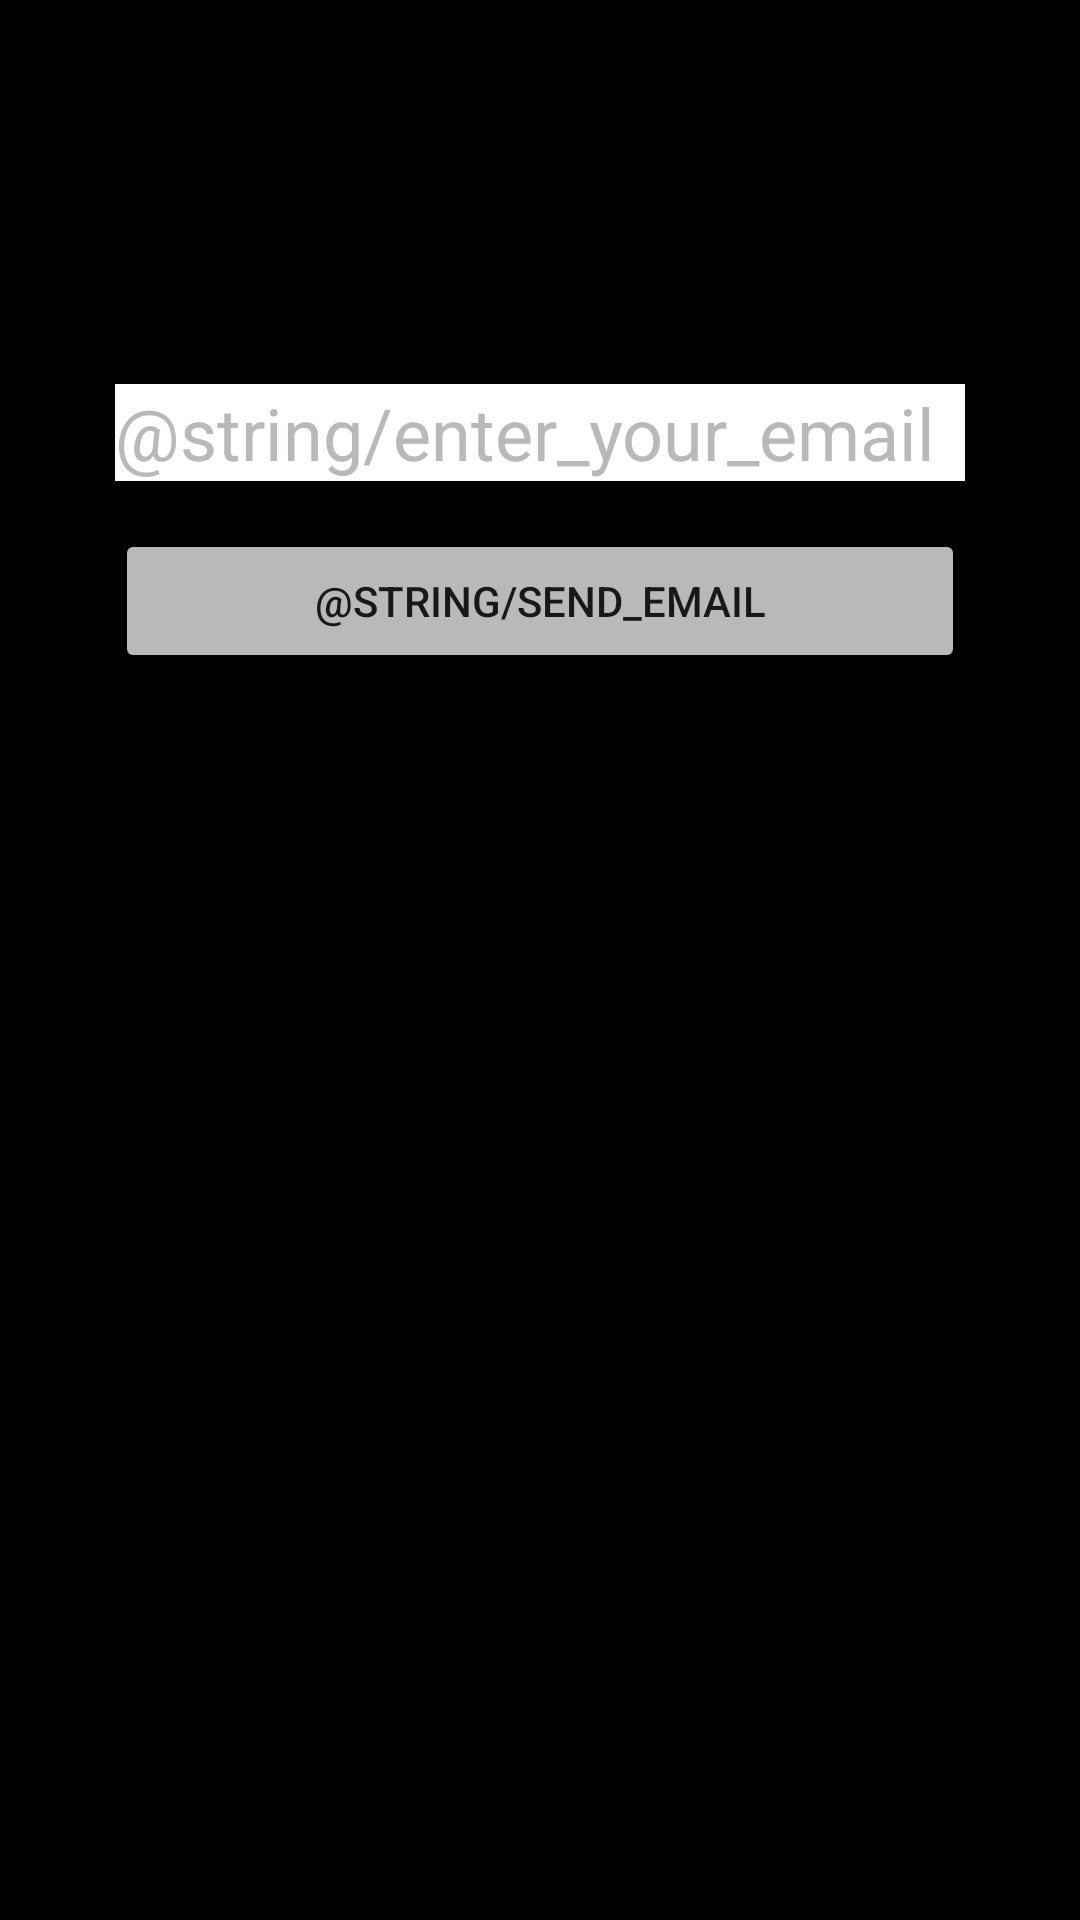

Android layout source for this screen:
<!-- AndroidManifest.xml: application theme Theme.NoMatterWhat -->
<!-- res/layout/activity_forgot_password.xml -->
<?xml version="1.0" encoding="utf-8"?>
<androidx.constraintlayout.widget.ConstraintLayout xmlns:android="http://schemas.android.com/apk/res/android"
    xmlns:app="http://schemas.android.com/apk/res-auto"
    xmlns:tools="http://schemas.android.com/tools"
    android:layout_width="match_parent"
    android:layout_height="match_parent"
    android:background="#000000"
    tools:context=".ForgotPassword">

    <EditText
        android:id="@+id/forgotPWEmail"
        android:layout_width="wrap_content"
        android:layout_height="wrap_content"
        android:layout_marginTop="128dp"
        android:background="#FFFFFF"
        android:ems="10"
        android:hint="@string/enter_your_email"
        android:inputType="textEmailAddress"
        android:textColor="#000000"
        android:textColorHint="#BAB9B9"
        android:textSize="24sp"
        app:layout_constraintEnd_toEndOf="parent"
        app:layout_constraintStart_toStartOf="parent"
        app:layout_constraintTop_toTopOf="parent" />

    <Button
        android:id="@+id/retrievePW"
        android:layout_width="0dp"
        android:layout_height="wrap_content"
        android:layout_marginTop="16dp"
        android:backgroundTint="#BAB9B9"
        android:text="@string/send_email"
        app:layout_constraintEnd_toEndOf="@+id/forgotPWEmail"
        app:layout_constraintStart_toStartOf="@+id/forgotPWEmail"
        app:layout_constraintTop_toBottomOf="@+id/forgotPWEmail" />
</androidx.constraintlayout.widget.ConstraintLayout>
<!-- resources referenced by this layout -->
<resources>
  <style name="Theme.NoMatterWhat" parent="Theme.MaterialComponents.DayNight.DarkActionBar">
          
          <item name="colorPrimary">@color/black</item>
          <item name="colorPrimaryVariant">@color/black</item>
          <item name="colorOnPrimary">@color/white</item>
          
          <item name="colorSecondary">@color/white</item>
          <item name="colorSecondaryVariant">@color/white</item>
          <item name="colorOnSecondary">@color/black</item>
          
          <item name="android:statusBarColor" tools:targetApi="l">?attr/colorPrimaryVariant</item>
          
      </style>
  <!-- not gathered from this repository: default colours our renderer supplied (Android Studio template values) -->
  <color name="black">#FF000000</color>
  <color name="white">#FFFFFFFF</color>
</resources>
